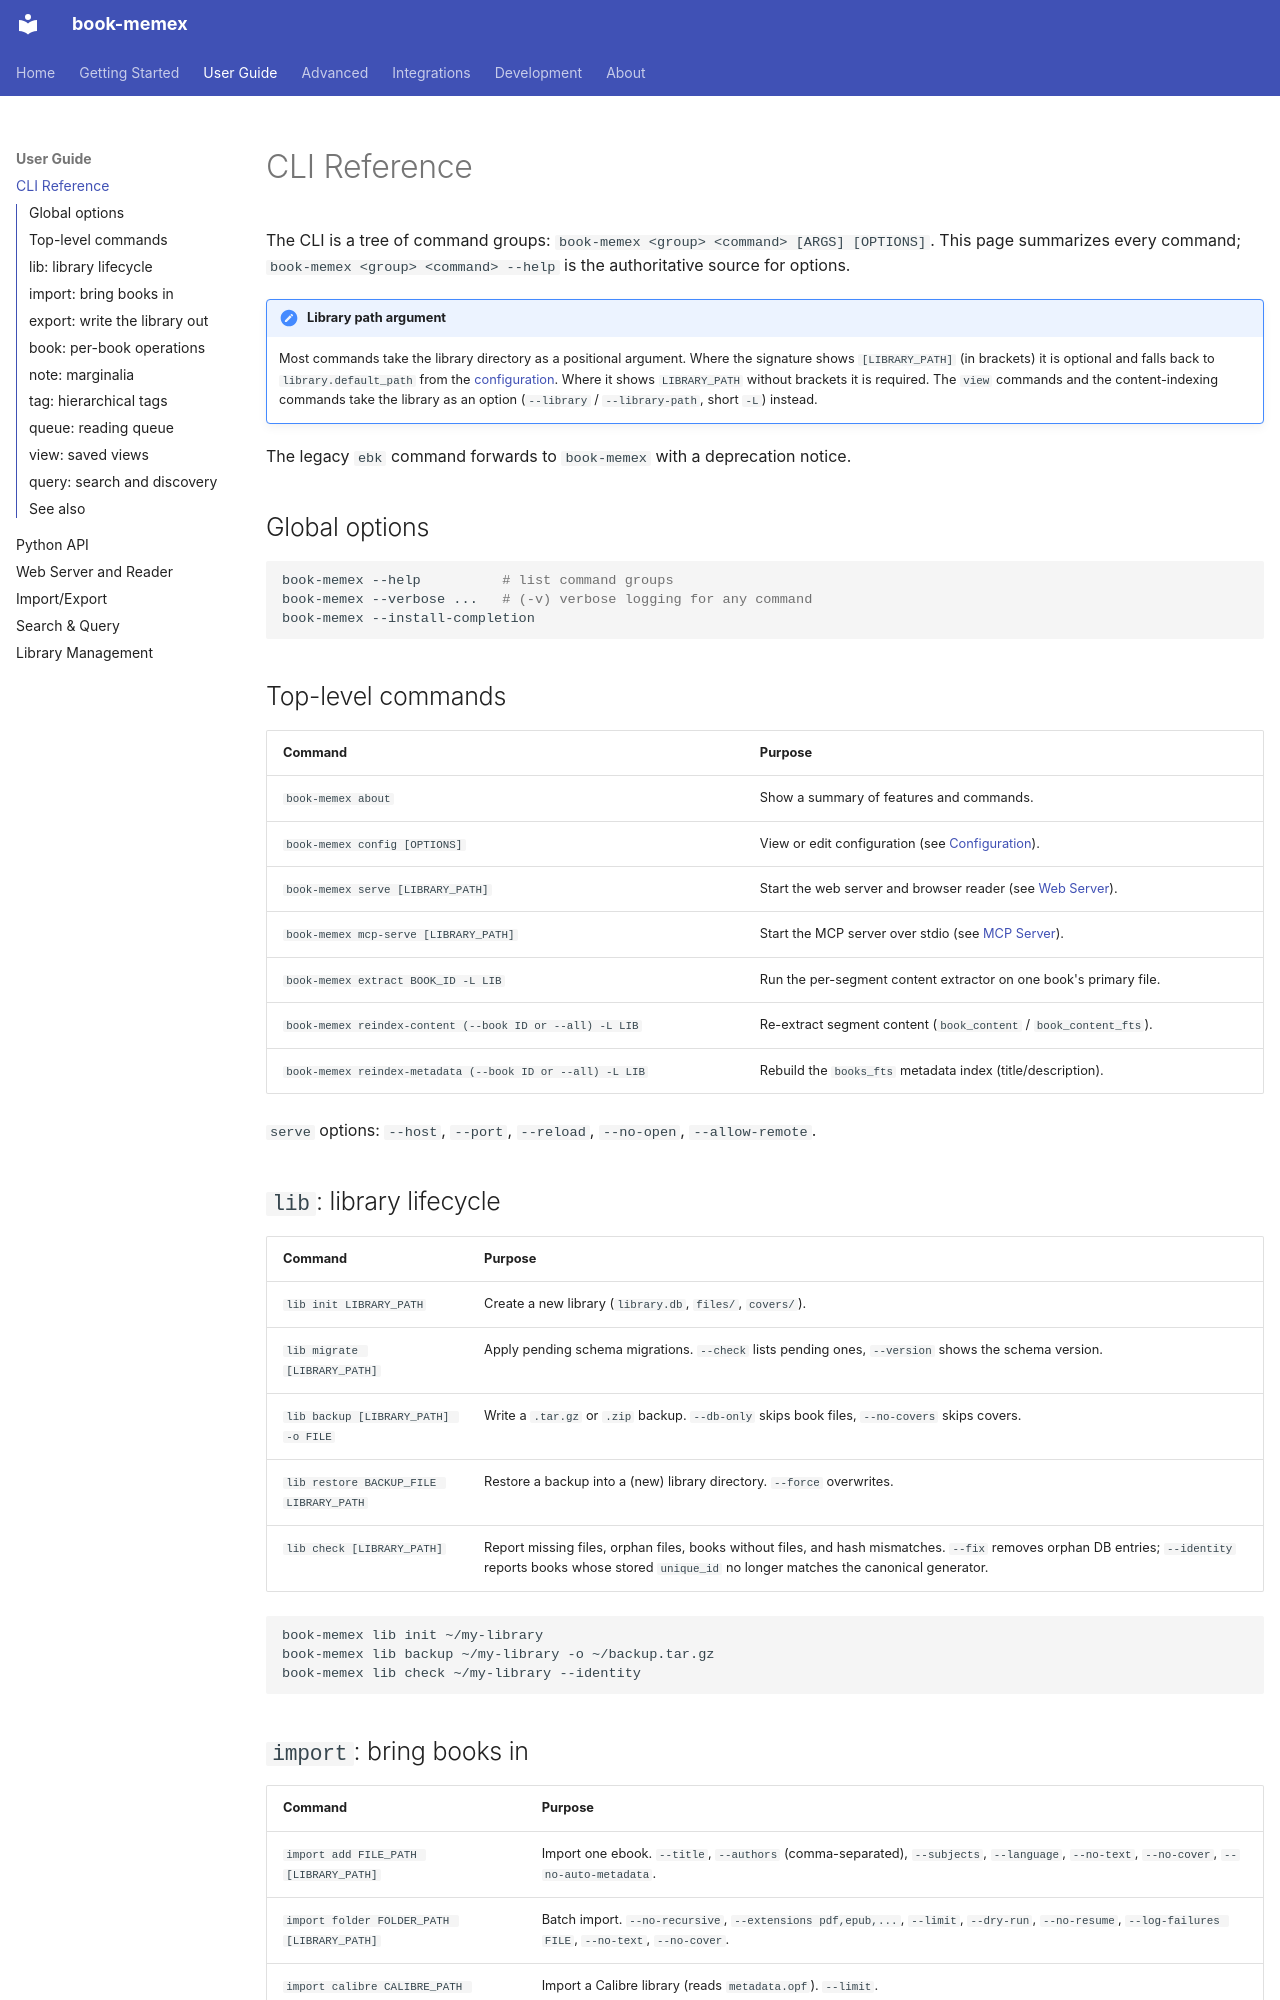

repository: queelius/book-memex · page: user-guide/cli/index.html · generator: mkdocs

# CLI Reference

The CLI is a tree of command groups: `book-memex <group> <command> [ARGS] [OPTIONS]`.
This page summarizes every command; `book-memex <group> <command> --help` is the
authoritative source for options.

!!! note "Library path argument"
    Most commands take the library directory as a positional argument. Where the
    signature shows `[LIBRARY_PATH]` (in brackets) it is optional and falls back
    to `library.default_path` from the [configuration](../getting-started/configuration.md).
    Where it shows `LIBRARY_PATH` without brackets it is required. The `view`
    commands and the content-indexing commands take the library as an option
    (`--library` / `--library-path`, short `-L`) instead.

The legacy `ebk` command forwards to `book-memex` with a deprecation notice.

## Global options

```bash
book-memex --help          # list command groups
book-memex --verbose ...   # (-v) verbose logging for any command
book-memex --install-completion
```

## Top-level commands

| Command | Purpose |
|---------|---------|
| `book-memex about` | Show a summary of features and commands. |
| `book-memex config [OPTIONS]` | View or edit configuration (see [Configuration](../getting-started/configuration.md)). |
| `book-memex serve [LIBRARY_PATH]` | Start the web server and browser reader (see [Web Server](server.md)). |
| `book-memex mcp-serve [LIBRARY_PATH]` | Start the MCP server over stdio (see [MCP Server](../integrations/mcp.md)). |
| `book-memex extract BOOK_ID -L LIB` | Run the per-segment content extractor on one book's primary file. |
| `book-memex reindex-content (--book ID or --all) -L LIB` | Re-extract segment content (`book_content` / `book_content_fts`). |
| `book-memex reindex-metadata (--book ID or --all) -L LIB` | Rebuild the `books_fts` metadata index (title/description). |

`serve` options: `--host`, `--port`, `--reload`, `--no-open`, `--allow-remote`.

## `lib`: library lifecycle

| Command | Purpose |
|---------|---------|
| `lib init LIBRARY_PATH` | Create a new library (`library.db`, `files/`, `covers/`). |
| `lib migrate [LIBRARY_PATH]` | Apply pending schema migrations. `--check` lists pending ones, `--version` shows the schema version. |
| `lib backup [LIBRARY_PATH] -o FILE` | Write a `.tar.gz` or `.zip` backup. `--db-only` skips book files, `--no-covers` skips covers. |
| `lib restore BACKUP_FILE LIBRARY_PATH` | Restore a backup into a (new) library directory. `--force` overwrites. |
| `lib check [LIBRARY_PATH]` | Report missing files, orphan files, books without files, and hash mismatches. `--fix` removes orphan DB entries; `--identity` reports books whose stored `unique_id` no longer matches the canonical generator. |

```bash
book-memex lib init ~/my-library
book-memex lib backup ~/my-library -o ~/backup.tar.gz
book-memex lib check ~/my-library --identity
```
